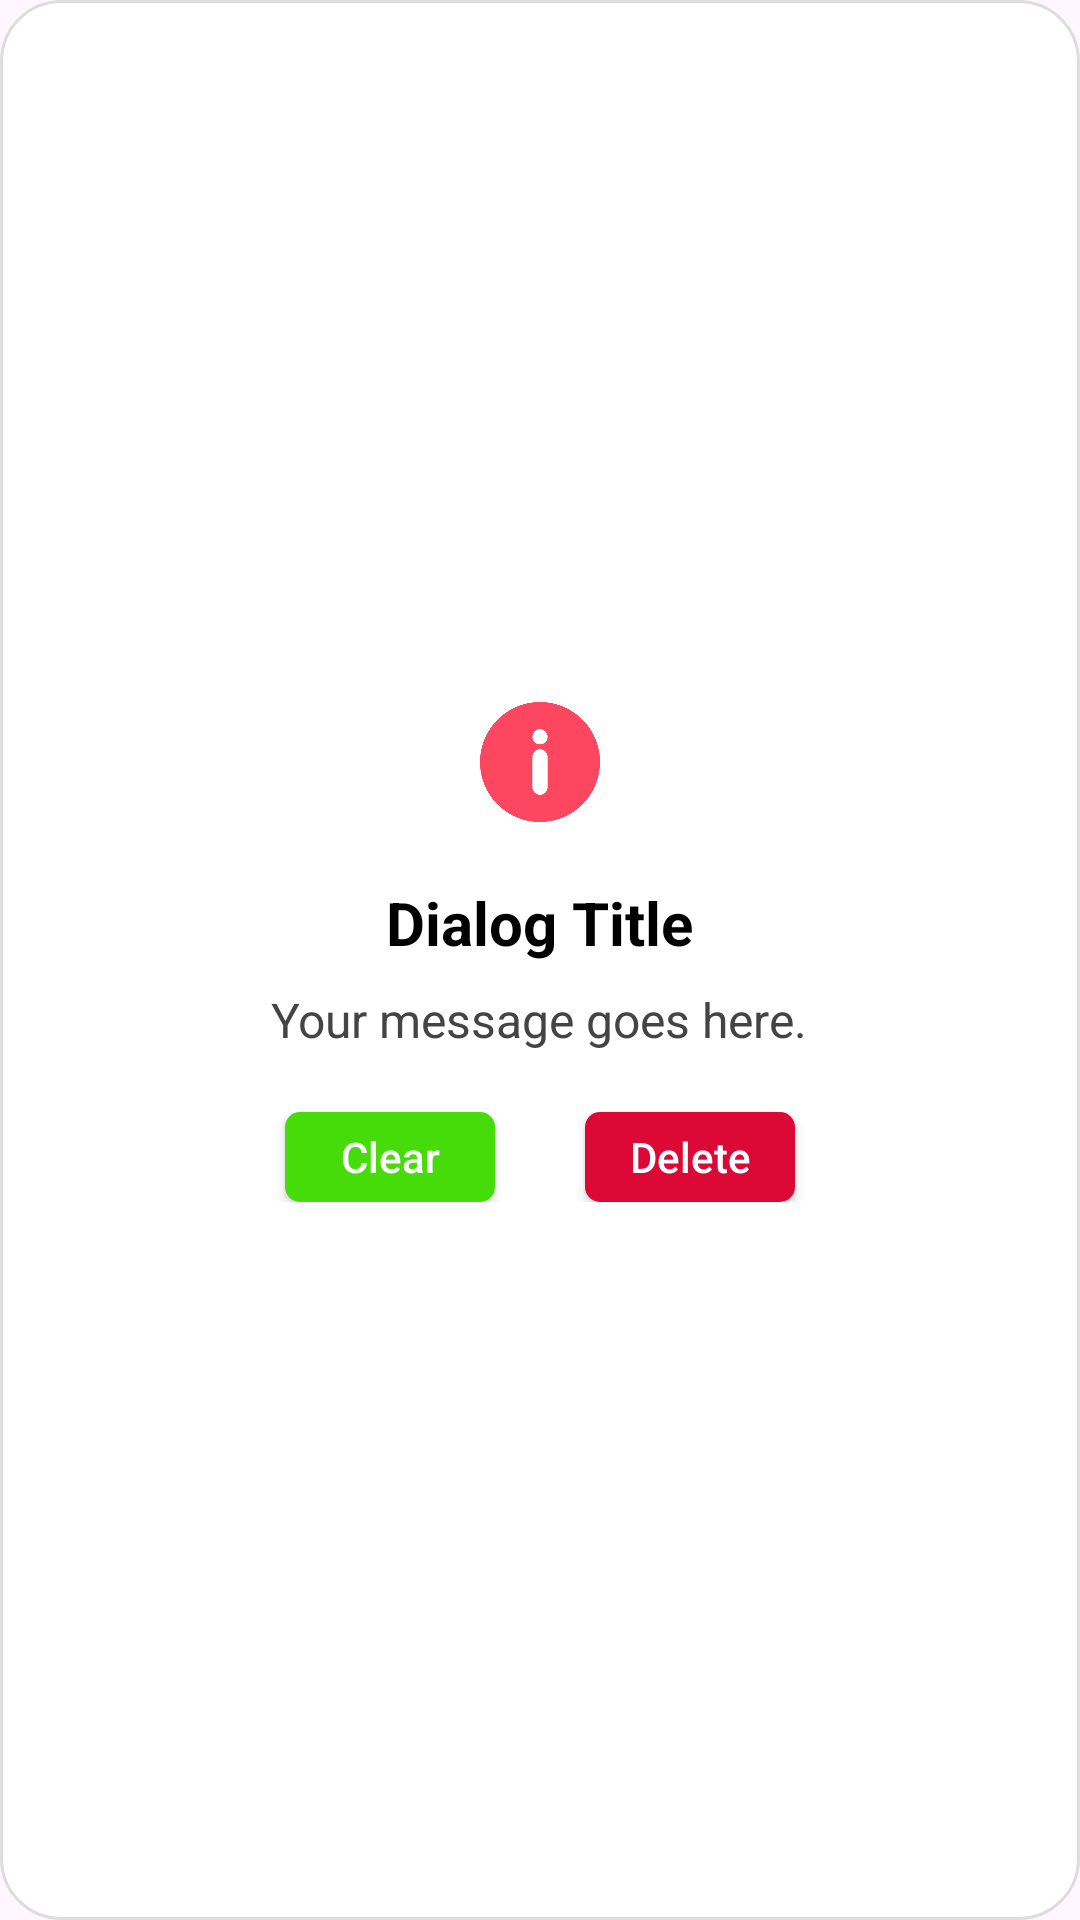

Write the Android layout XML for this screen, with the resource values it uses.
<!-- AndroidManifest.xml: application theme Theme.Wellpick -->
<!-- res/layout/delete_account.xml -->
<?xml version="1.0" encoding="utf-8"?>
<LinearLayout xmlns:android="http://schemas.android.com/apk/res/android"
    android:layout_width="wrap_content"
    android:layout_height="wrap_content"
    android:orientation="vertical"
    android:padding="15dp"
    android:background="@drawable/alldialog_bg"
    android:gravity="center">

    <ImageView
        android:id="@+id/dialog_icon"
        android:layout_width="60dp"
        android:layout_height="60dp"
        android:src="@drawable/img_17"
        android:layout_gravity="center"
        android:padding="10dp" />

    <TextView
        android:id="@+id/dialog_title"
        android:layout_width="wrap_content"
        android:layout_height="wrap_content"
        android:text="Dialog Title"
        android:textSize="20sp"
        android:textStyle="bold"
        android:textColor="#000000"
        android:paddingTop="10dp"
        android:paddingBottom="8dp"
        android:gravity="center" />

    <TextView
        android:id="@+id/dialog_message"
        android:layout_width="wrap_content"
        android:layout_height="wrap_content"
        android:text="Your message goes here."
        android:textSize="16sp"
        android:textColor="#444444"
        android:gravity="center"
        android:paddingBottom="20dp" />

    <LinearLayout
        android:layout_width="match_parent"
        android:layout_height="wrap_content"
        android:orientation="horizontal"
        android:paddingBottom="15dp"
        android:gravity="center">

        <androidx.appcompat.widget.AppCompatButton
            android:id="@+id/deleteClear"
            android:layout_width="70dp"
            android:layout_height="30dp"
            android:background="@drawable/btn_bg"
            android:text="Clear"
            android:textAllCaps="false"
            android:textColor="#FFFFFF" />

        <androidx.appcompat.widget.AppCompatButton
            android:id="@+id/DeleteAccount"
            android:layout_width="70dp"
            android:layout_height="30dp"
            android:layout_marginLeft="30dp"
            android:background="@drawable/delete_bg"
            android:text="Delete"
            android:textAllCaps="false"
            android:textColor="#FFFFFF" />

    </LinearLayout>

</LinearLayout>
<!-- resources referenced by this layout -->
<resources>
  <!-- drawable alldialog_bg (drawable) -->
  <?xml version="1.0" encoding="utf-8"?>
  <shape xmlns:android="http://schemas.android.com/apk/res/android">
      <solid android:color="#FFFFFF" />
      <corners android:radius="20dp" />
      <padding
          android:left="10dp"
          android:top="10dp"
          android:right="10dp"
          android:bottom="10dp" />
      <stroke
          android:width="1dp"
          android:color="#DDDDDD"/>
  </shape>
  <!-- drawable btn_bg (drawable) -->
  <?xml version="1.0" encoding="utf-8"?>
  <shape xmlns:android="http://schemas.android.com/apk/res/android">
      <solid android:color="#45DC09" />
      <corners android:radius="5dp" />
  
  
  </shape>
  <!-- drawable delete_bg (drawable) -->
  <?xml version="1.0" encoding="utf-8"?>
  <shape xmlns:android="http://schemas.android.com/apk/res/android">
      <solid android:color="#DC0937" />
      <corners android:radius="5dp" />
  
  
  </shape>
  <!-- drawable img_17: png bitmap (drawable, 13683 bytes) -->
  <style name="Theme.Wellpick" parent="Base.Theme.Wellpick" />
  <style name="Base.Theme.Wellpick" parent="Theme.Material3.DayNight.NoActionBar">
          
          
      </style>
</resources>
